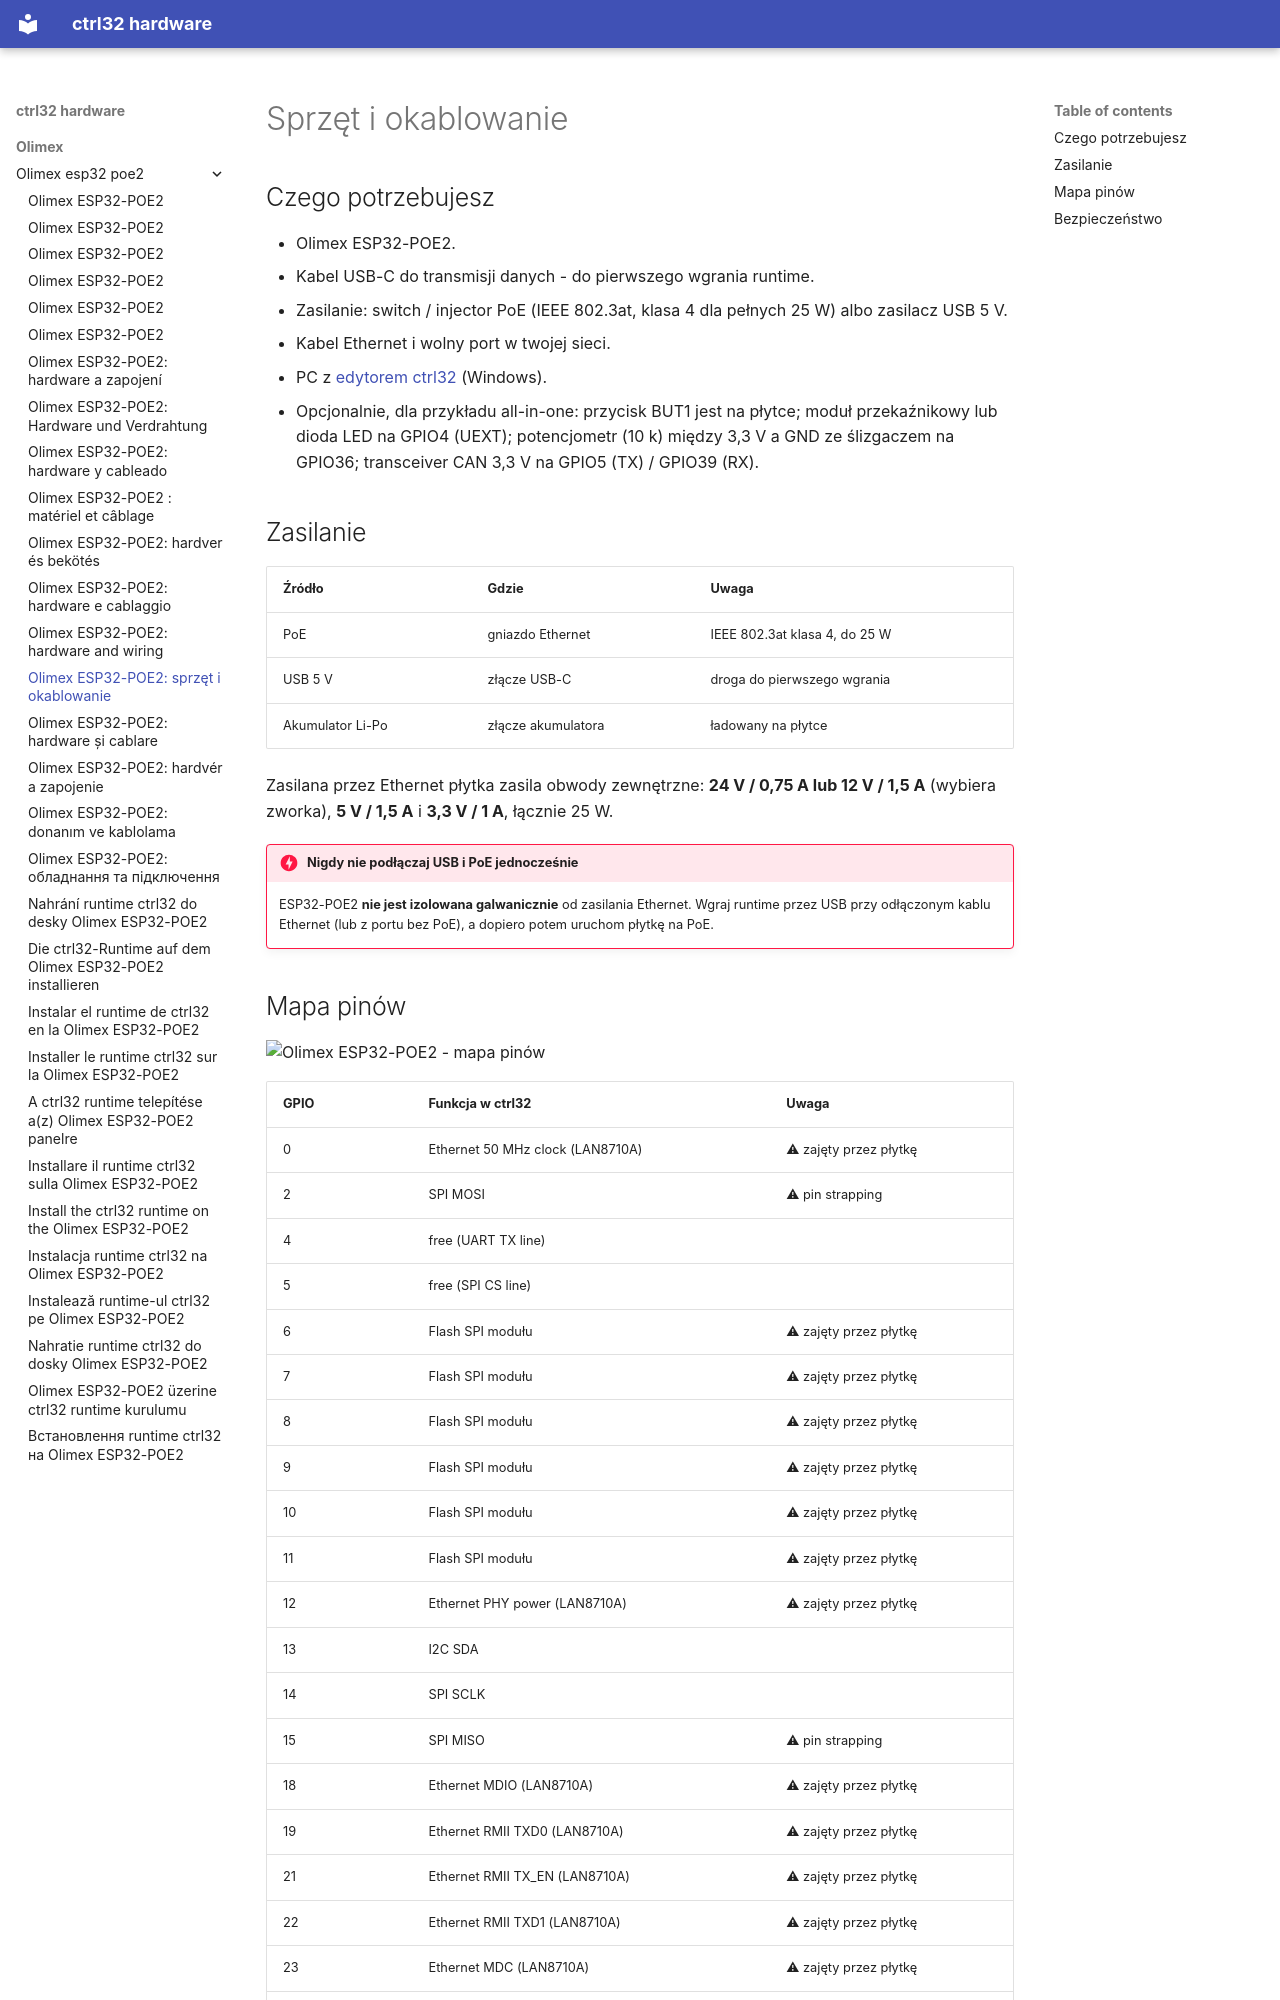

repository: ctrl32/hardware · page: olimex/olimex-esp32-poe2/hardware.pl/index.html · generator: mkdocs

---
title: 'Olimex ESP32-POE2: sprzęt i okablowanie'
slug: hardware
sidebar_position: 20
image: pinout/pinout.png
image_alt: Olimex ESP32-POE2 - mapa pinów
tags:
- esp32
- ethernet
- poe
- psram
- olimex
---

# Sprzęt i okablowanie

## Czego potrzebujesz

- Olimex ESP32-POE2.
- Kabel USB-C do transmisji danych - do pierwszego wgrania runtime.
- Zasilanie: switch / injector PoE (IEEE 802.3at, klasa 4 dla pełnych 25 W) albo zasilacz USB 5 V.
- Kabel Ethernet i wolny port w twojej sieci.
- PC z [edytorem ctrl32](https://ctrl32.com/download/) (Windows).
- Opcjonalnie, dla przykładu all-in-one: przycisk BUT1 jest na płytce; moduł przekaźnikowy lub dioda LED na GPIO4 (UEXT); potencjometr (10 k) między 3,3 V a GND ze ślizgaczem na GPIO36; transceiver CAN 3,3 V na GPIO5 (TX) / GPIO39 (RX).

## Zasilanie

| Źródło | Gdzie | Uwaga |
|---|---|---|
| PoE | gniazdo Ethernet | IEEE 802.3at klasa 4, do 25 W |
| USB 5 V | złącze USB-C | droga do pierwszego wgrania |
| Akumulator Li-Po | złącze akumulatora | ładowany na płytce |

Zasilana przez Ethernet płytka zasila obwody zewnętrzne: **24 V / 0,75 A
lub 12 V / 1,5 A** (wybiera zworka), **5 V / 1,5 A** i **3,3 V / 1 A**,
łącznie 25 W.

!!! danger "Nigdy nie podłączaj USB i PoE jednocześnie"
    ESP32-POE2 **nie jest izolowana galwanicznie** od zasilania
    Ethernet. Wgraj runtime przez USB przy odłączonym kablu Ethernet (lub
    z portu bez PoE), a dopiero potem uruchom płytkę na PoE.
